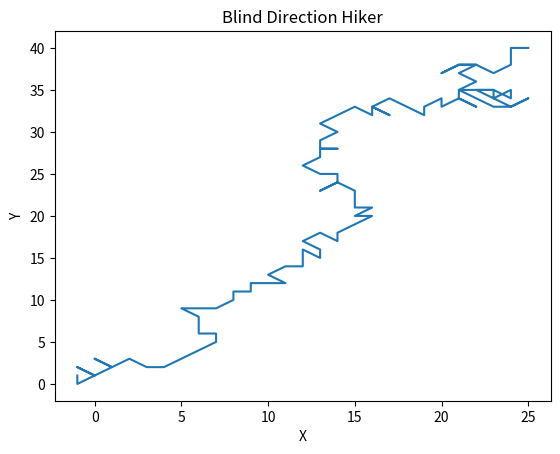

Recreate this plot in Python.
from random import uniform
import matplotlib.pyplot as plt

x = 0
y = 0
n = 100
titikX=[]
titikY=[]

for i in range(100):
    R = uniform(0,n)
    if (R <= 19):
        #N dir
        y+=1
    elif (R <= 43) :
        #NE dir
        x+=1
        y+=1
    elif (R <= 60) :
        #E dir
        x+=1
    elif (R <= 70) :
        #SE dir
        x+=1
        y-=1
    elif (R <= 72) :
        #S dir
        y-=1
    elif (R <= 75) :
        #SW dir
        x-=1
        y-=1
    elif (R <= 85) :
        #W dir
        x-=1
    elif (R <= 100) :
        #NW dir
        x-=1
        y+=1
    else :
        print("not a valid number")
        break
    titikX.append(x)
    titikY.append(y)

print("x,y final")
print("x: ", x)
print("y: ", y)

plt.plot(titikX,titikY)
plt.title('Blind Direction Hiker')
plt.xlabel('X')
plt.ylabel('Y')

plt.show()